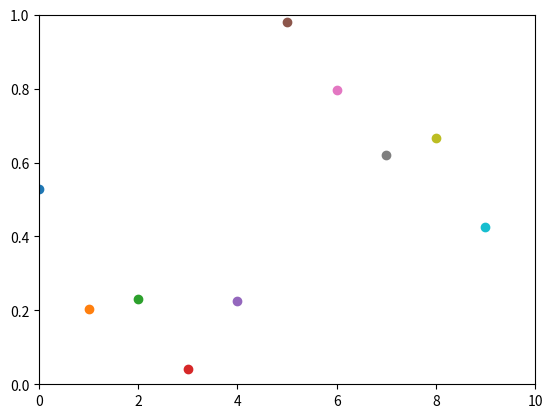

Here is the Python script that generated this plot:
import numpy as np
import matplotlib.pyplot as plt

plt.axis([0, 10, 0, 1])

for i in range(10):
  y = np.random.random()
  plt.scatter(i, y)
  plt.pause(0.05)

plt.show()
